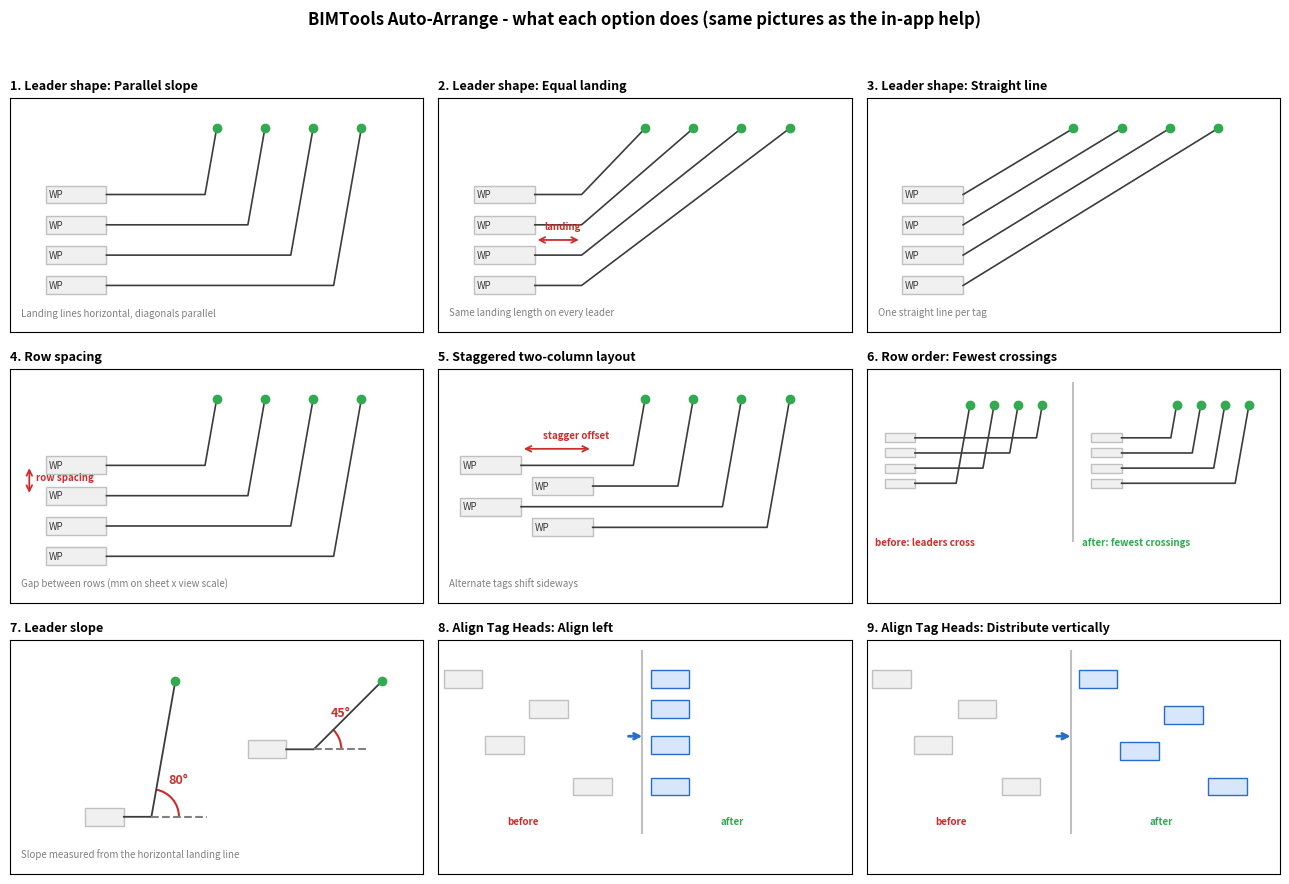

Source code (Python): (Note: this script raises an exception after producing the figure.)
# Regenerates images/options_overview.png and images/before_after.png (needs matplotlib)
import math, random, matplotlib
matplotlib.use("Agg")
import matplotlib.pyplot as plt
from matplotlib.patches import Rectangle, Arc

GREEN="#32aa50"; RED="#cd2d2d"; INK="#3c3c3c"; BLUE="#286ec8"
AX=[150,185,220,255]

def stack(ax,n=4,x0=70,y0=70,step=22,ang=80,style=0,land=0,zig=False,hsep=0,crossed=False,labels=None,hl=False,ox=0,oy=0,sc=1):
    cot=math.cos(math.radians(ang))/math.sin(math.radians(ang)); heads=[]
    for k in range(n):
        ei=n-1-k if crossed else k
        A=(AX[ei],22); H=(x0+(hsep if zig and k%2 else 0), y0+k*step)
        if style==1: E=(H[0]+land,H[1])
        elif style==2: E=((A[0]+H[0])/2,(A[1]+H[1])/2)
        else: E=(A[0]-(H[1]-A[1])*cot,H[1])
        P=[(ox+sc*x,oy+sc*y) for x,y in (A,E,H)]
        ax.plot([p[0] for p in P],[p[1] for p in P],color=INK,lw=1.2); ax.plot(P[0][0],P[0][1],"o",color=GREEN,ms=6)
        w,h=44*sc,13*sc
        ax.add_patch(Rectangle((P[2][0]-w,P[2][1]-h/2),w,h,fc="#d7e6fa" if hl else "#f0f0f0",ec=BLUE if hl else "silver"))
        ax.text(P[2][0]-w+2*sc,P[2][1],(labels[k] if labels else "WP"),fontsize=6*sc+1,va="center",color=INK)
        heads.append(P[2])
    return heads

def panel(ax,title):
    ax.set_xlim(0,300); ax.set_ylim(170,0); ax.set_aspect("equal"); ax.set_xticks([]); ax.set_yticks([])
    ax.set_title(title,fontsize=9,fontweight="bold",loc="left")

def dim(ax,a,b,t,vert=True):
    ax.annotate("",xy=a,xytext=b,arrowprops=dict(arrowstyle="<->",color=RED,lw=1.3))
    ax.text((a[0]+b[0])/2+(5 if vert else -10),(a[1]+b[1])/2-(0 if vert else 8),t,color=RED,fontsize=7,fontweight="bold")

def note(a,t): a.text(8,158,t,fontsize=7,color="gray")

fig,axs=plt.subplots(3,3,figsize=(13,9.2))
a=axs[0,0]; panel(a,"1. Leader shape: Parallel slope"); stack(a); note(a,"Landing lines horizontal, diagonals parallel")
a=axs[0,1]; panel(a,"2. Leader shape: Equal landing"); h=stack(a,style=1,land=34); dim(a,(70,h[1][1]+11),(104,h[1][1]+11),"landing",False); note(a,"Same landing length on every leader")
a=axs[0,2]; panel(a,"3. Leader shape: Straight line"); stack(a,style=2); note(a,"One straight line per tag")
a=axs[1,0]; panel(a,"4. Row spacing"); h=stack(a); dim(a,(14,h[0][1]),(14,h[1][1]),"row spacing"); note(a,"Gap between rows (mm on sheet x view scale)")
a=axs[1,1]; panel(a,"5. Staggered two-column layout"); h=stack(a,x0=60,y0=70,step=15,zig=True,hsep=52); dim(a,(60,h[0][1]-12),(112,h[0][1]-12),"stagger offset",False); note(a,"Alternate tags shift sideways")
a=axs[1,2]; panel(a,"6. Row order: Fewest crossings")
stack(a,labels=["","","",""],crossed=True,oy=15,sc=0.5); stack(a,labels=["","","",""],ox=150,oy=15,sc=0.5)
a.plot([150,150],[10,125],color="silver"); a.text(6,128,"before: leaders cross",color=RED,fontsize=7,fontweight="bold"); a.text(156,128,"after: fewest crossings",color=GREEN,fontsize=7,fontweight="bold")
a=axs[2,0]; panel(a,"7. Leader slope")
for s,ang in enumerate((80,45)):
    ox=s*150; A=(ox+120,30); L=100 if s==0 else 70
    E=(A[0]-L*math.cos(math.radians(ang)),A[1]+L*math.sin(math.radians(ang))); H=(E[0]-20,E[1])
    a.plot([A[0],E[0],H[0]],[A[1],E[1],H[1]],color=INK,lw=1.3); a.plot(*A,"o",color=GREEN,ms=6)
    a.plot([E[0],E[0]+40],[E[1],E[1]],"--",color="gray")
    a.add_patch(Arc(E,40,40,theta1=-ang,theta2=0,color=RED,lw=1.5))   # y axis is inverted -> negative angles are "up"
    a.text(E[0]+12,E[1]-24,f"{ang}\u00b0",color=RED,fontsize=9,fontweight="bold")
    a.add_patch(Rectangle((H[0]-28,H[1]-6.5),28,13,fc="#f0f0f0",ec="silver"))
note(a,"Slope measured from the horizontal landing line")

bx=[4,34,66,98]; by=[22,70,44,100]
def heads(ax,title,mode):
    panel(ax,title); aft=[[bx[i],by[i]] for i in range(4)]
    if mode=="left":
        for i in range(4): aft[i][0]=4
    if mode=="distv":
        for k,i in enumerate([0,2,1,3]): aft[i][1]=22+78*k/3
    for i in range(4):
        ax.add_patch(Rectangle((bx[i],by[i]),28,13,fc="#f0f0f0",ec="silver"))
        ax.add_patch(Rectangle((150+aft[i][0],aft[i][1]),28,13,fc="#d7e6fa",ec=BLUE))
    ax.annotate("",xy=(150,70),xytext=(136,70),arrowprops=dict(arrowstyle="->",color=BLUE,lw=2))
    ax.plot([148,148],[8,140],color="silver"); ax.text(50,134,"before",color=RED,fontsize=7,fontweight="bold"); ax.text(205,134,"after",color=GREEN,fontsize=7,fontweight="bold")
heads(axs[2,1],"8. Align Tag Heads: Align left","left")
heads(axs[2,2],"9. Align Tag Heads: Distribute vertically","distv")
fig.suptitle("BIMTools Auto-Arrange - what each option does (same pictures as the in-app help)",fontsize=12,fontweight="bold")
fig.tight_layout(rect=[0,0,1,0.96]); fig.savefig("images/options_overview.png",dpi=110)

fig,axs=plt.subplots(1,2,figsize=(9,3.4)); random.seed(3)
panel(axs[0],"Before: crossed leaders, ragged tags")
for i in range(6):
    A=(150+i*20,25); H=(random.randint(60,130),random.randint(60,140))
    axs[0].plot([A[0],(A[0]+H[0])/2+random.randint(-20,20),H[0]],[A[1],random.randint(40,120),H[1]],color=INK,lw=1); axs[0].plot(*A,"o",color=GREEN,ms=6)
    axs[0].add_patch(Rectangle((H[0]-44,H[1]-6.5),44,13,fc="#f0f0f0",ec="silver")); axs[0].text(H[0]-42,H[1],"100 WP",fontsize=6.5,va="center")
panel(axs[1],"After: Smart Tag Arrange")
stack(axs[1],labels=["100 WP","100 WP","150 WP","100 WP"])
fig.tight_layout(); fig.savefig("images/before_after.png",dpi=110)
